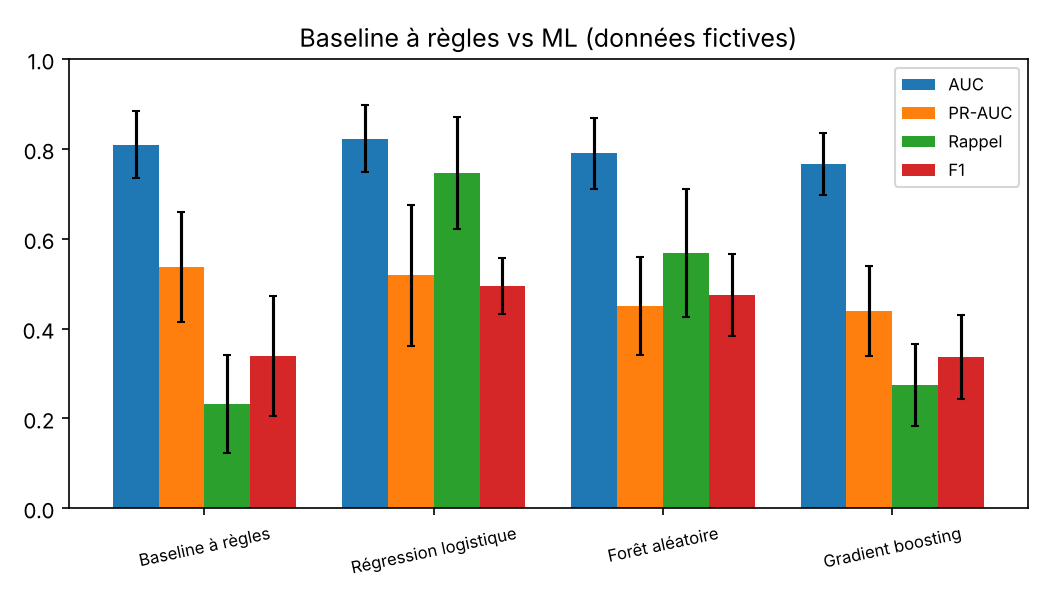

The table this chart was drawn from, first rows:
modele, auc, auc_std, pr_auc, pr_auc_std, recall, recall_std, precision, precision_std, f1, f1_std, p_at_10pct, p_at_10pct_std
Baseline à règles (seuil 50), 0.81, 0.075, 0.537, 0.122, 0.232, 0.109, 0.708, 0.242, 0.339, 0.134, 0.556, 0.169
Régression logistique, 0.823, 0.075, 0.519, 0.157, 0.747, 0.125, 0.372, 0.049, 0.495, 0.062, 0.528, 0.18
Forêt aléatoire, 0.79, 0.079, 0.451, 0.109, 0.568, 0.142, 0.413, 0.074, 0.475, 0.092, 0.472, 0.125
Gradient boosting, 0.767, 0.069, 0.439, 0.101, 0.274, 0.092, 0.469, 0.146, 0.337, 0.093, 0.467, 0.14
